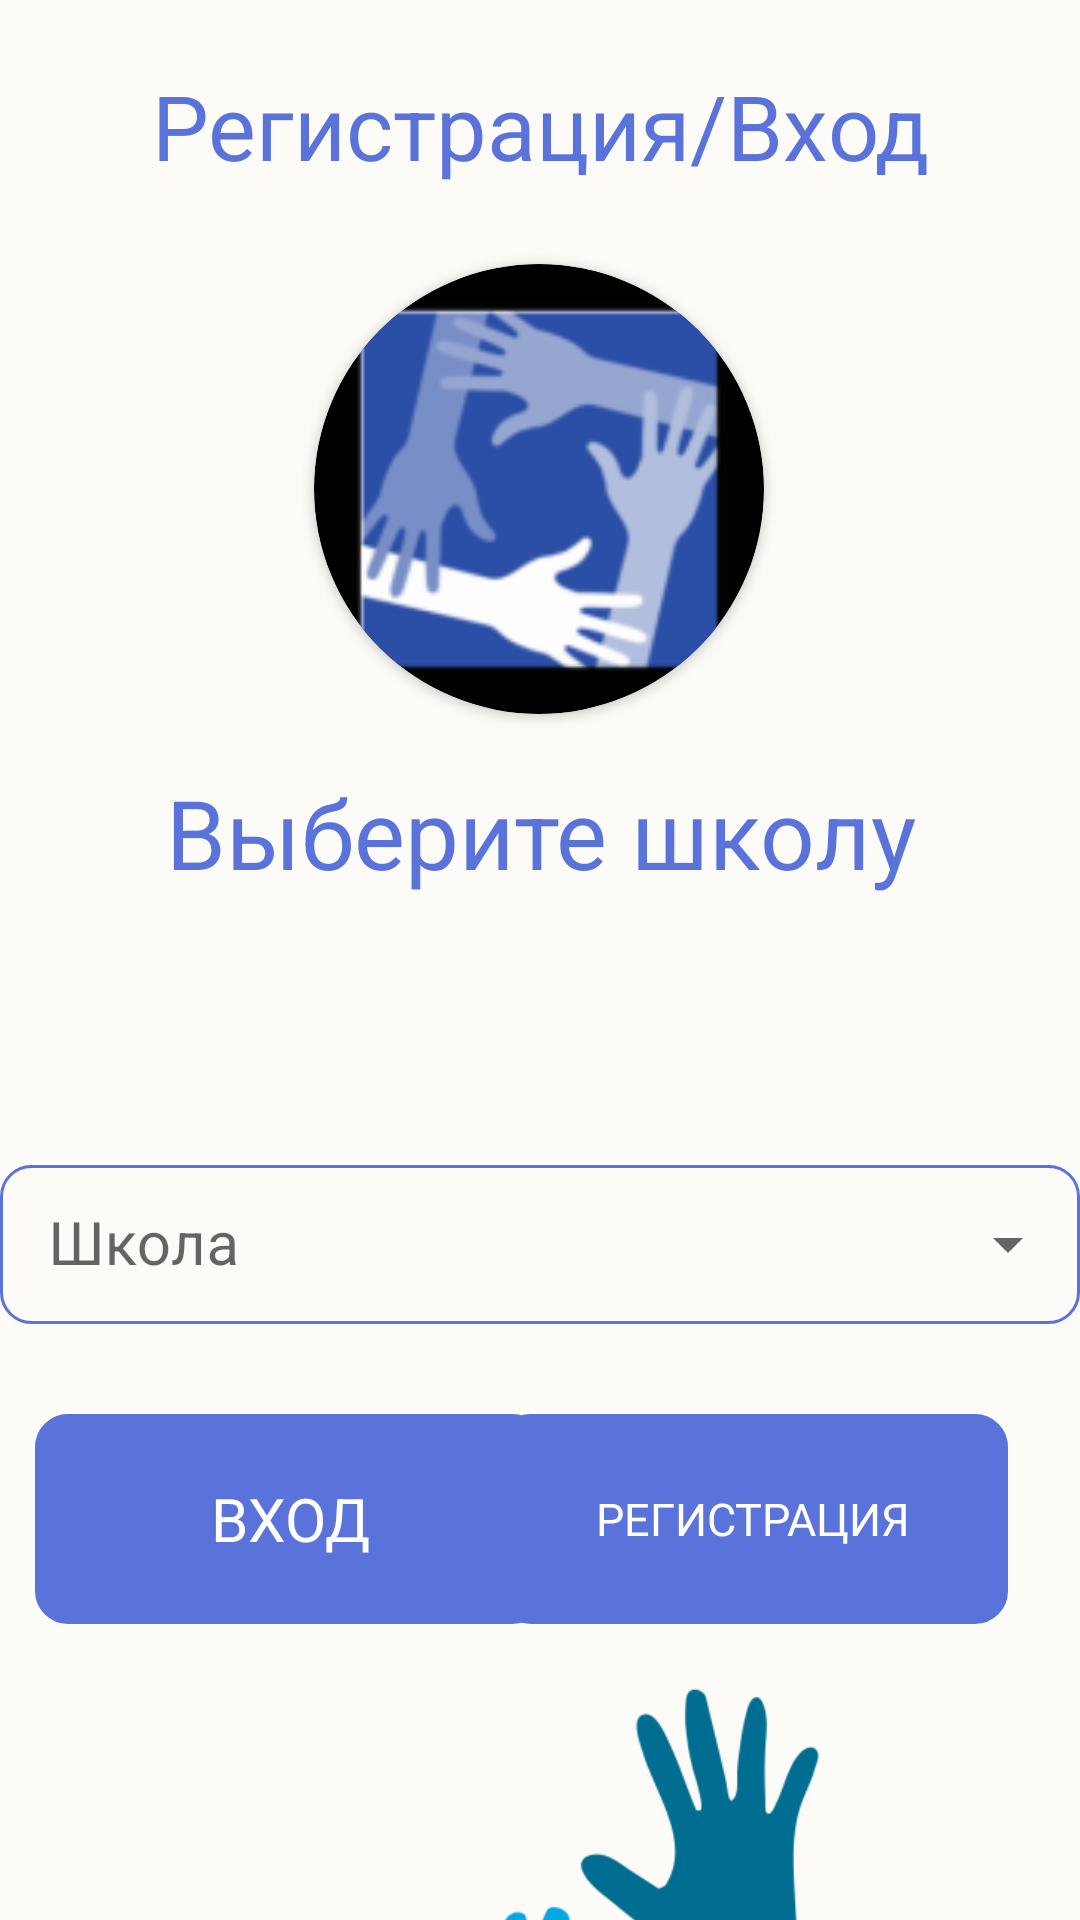

This screen was rendered from an Android layout file. Write that file and the resources it references.
<!-- AndroidManifest.xml: application theme Theme.VolunteerBook -->
<!-- res/layout/activity_main.xml -->
<?xml version="1.0" encoding="utf-8"?>
<androidx.constraintlayout.widget.ConstraintLayout xmlns:android="http://schemas.android.com/apk/res/android"
    xmlns:app="http://schemas.android.com/apk/res-auto"
    android:theme="@android:style/Theme.Black.NoTitleBar"
    xmlns:tools="http://schemas.android.com/tools"
    android:layout_width="match_parent"
    android:layout_height="match_parent"
    android:background="?colorOnPrimary"
    >


    <Button
        android:id="@+id/button_enter"
        android:layout_width="170dp"
        android:layout_height="70dp"
        android:layout_marginLeft="16dp"
        android:layout_marginTop="30dp"
        android:background="@drawable/button"
        android:text="ВХОД"
        android:textColor="#FFFFFF"
        android:textSize="20sp"
        app:iconTint="#858585"
        app:layout_constraintBottom_toBottomOf="parent"
        app:layout_constraintEnd_toStartOf="@+id/button_volunteer"
        app:layout_constraintHorizontal_bias="0.222"
        app:layout_constraintStart_toStartOf="parent"
        app:layout_constraintTop_toBottomOf="@+id/textInputLayout2"
        app:layout_constraintVertical_bias="0.0" />

    <TextView
        android:id="@+id/registration_textView"
        android:layout_width="wrap_content"
        android:layout_height="52dp"
        android:layout_marginTop="16dp"
        android:gravity="center"
        android:text="Регистрация/Вход"
        android:textColor="?colorPrimary"
        android:textSize="30sp"
        app:layout_constraintEnd_toEndOf="parent"
        app:layout_constraintStart_toStartOf="parent"
        app:layout_constraintTop_toTopOf="parent" />

    <TextView
        android:id="@+id/textView"
        android:layout_width="332dp"
        android:layout_height="99dp"
        android:layout_marginTop="160dp"
        android:gravity="center"
        android:text="Выберите школу"
        android:textColor="?colorPrimary"
        android:textSize="32sp"
        app:layout_constraintEnd_toEndOf="parent"
        app:layout_constraintStart_toStartOf="parent"
        app:layout_constraintTop_toBottomOf="@+id/registration_textView" />

    <Button
        android:id="@+id/button_volunteer"
        android:layout_width="170dp"
        android:layout_height="70dp"
        android:layout_marginLeft="10dp"
        android:layout_marginTop="30dp"
        android:background="@drawable/button"
        android:text="РЕГИСТРАЦИЯ"
        android:textColor="#FFFFFF"
        android:textSize="15sp"
        app:iconTint="#858585"
        app:layout_constraintBottom_toBottomOf="parent"
        app:layout_constraintEnd_toEndOf="parent"
        app:layout_constraintHorizontal_bias="0.867"
        app:layout_constraintStart_toStartOf="parent"
        app:layout_constraintTop_toBottomOf="@+id/textInputLayout2"
        app:layout_constraintVertical_bias="0.0" />

    <androidx.cardview.widget.CardView
        android:id="@+id/cardView6"
        android:layout_width="150dp"
        android:layout_height="150dp"
        app:cardCornerRadius="250dp"
        android:layout_gravity="center"
        android:layout_marginTop="20dp"
        app:layout_constraintEnd_toEndOf="parent"
        app:layout_constraintHorizontal_bias="0.498"
        app:layout_constraintStart_toStartOf="parent"
        app:layout_constraintTop_toBottomOf="@+id/registration_textView">

        <ImageView
            android:id="@+id/imageView6"
            android:layout_width="match_parent"
            android:layout_height="match_parent"
            app:srcCompat="@mipmap/ic_launcher" />
    </androidx.cardview.widget.CardView>

    <com.google.android.material.textfield.TextInputLayout
        android:id="@+id/textInputLayout2"
        style="@style/Widget.MaterialComponents.TextInputLayout.OutlinedBox.Dense.ExposedDropdownMenu"
        android:layout_width="match_parent"
        android:layout_height="wrap_content"
        android:layout_marginTop="56dp"
        app:layout_constraintEnd_toEndOf="parent"
        app:layout_constraintHorizontal_bias="0.0"
        app:layout_constraintStart_toStartOf="parent"
        app:layout_constraintTop_toBottomOf="@+id/textView">

        <AutoCompleteTextView
            android:id="@+id/autoCompleteTextView2"
            android:layout_width="match_parent"
            android:layout_height="match_parent"
            android:layout_weight="1"
            android:background="@drawable/boarder"
            android:textColor="?colorPrimary"
            android:hint="Школа"
            android:textColorHint="?colorPrimary"
            android:textSize="20dp" />
    </com.google.android.material.textfield.TextInputLayout>

    <ImageView
        android:id="@+id/imageView4"
        android:layout_width="434dp"
        android:layout_height="254dp"
        android:layout_marginTop="12dp"
        app:layout_constraintEnd_toEndOf="parent"
        app:layout_constraintHorizontal_bias="0.521"
        app:layout_constraintStart_toStartOf="parent"
        app:layout_constraintTop_toBottomOf="@+id/button_volunteer"
        app:srcCompat="@drawable/armss" />


</androidx.constraintlayout.widget.ConstraintLayout>
<!-- resources referenced by this layout -->
<resources>
  <!-- drawable armss: png bitmap (drawable, 18502 bytes) -->
  <!-- drawable boarder (drawable) -->
  <?xml version="1.0" encoding="utf-8"?>
  <selector xmlns:android="http://schemas.android.com/apk/res/android">
      <item>
          <shape android:shape="rectangle">
              <corners android:radius="10dp" />
              <solid android:color="@android:color/transparent"/>
              <stroke android:width="1dp" android:color="?colorPrimary"/>
          </shape>
      </item>
  </selector>
  <!-- drawable button (drawable) -->
  <?xml version="1.0" encoding="utf-8"?>
  <selector xmlns:android="http://schemas.android.com/apk/res/android">
      <item android:state_pressed="true">
          <shape android:shape="rectangle">
              <corners android:radius="10dip" />
              <gradient android:angle="180" android:endColor="?colorPrimary" android:startColor="?colorPrimary" />
              <stroke android:width="3dip" android:color="?colorPrimary" />
          </shape>
      </item>
      <item>
          <shape android:shape="rectangle">
              <corners android:radius="10dip" />
              <stroke android:width="2dip" android:color="?colorPrimary" />
              <gradient android:angle="180" android:endColor="?colorPrimary" android:startColor="?colorPrimary" />
          </shape>
      </item>
  </selector>
  <!-- mipmap ic_launcher: png bitmap (mipmap-hdpi, 4334 bytes) -->
  <style name="Theme.VolunteerBook" parent="Theme.MaterialComponents.DayNight.NoActionBar">
          <item name="colorPrimary">#5A73DB</item>
          <item name="colorOnPrimary">#FCFBF7</item>
          <item name="textFillColor">#979797</item>
      </style>
</resources>
